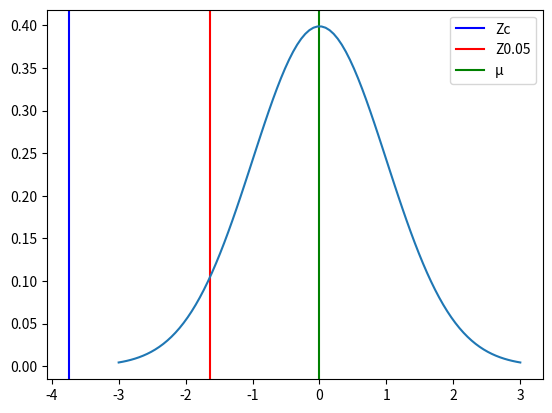

Write Python code to recreate this figure.
# %% [markdown]
# # Hyphotesis test

# %% [markdown]
# ## Exercise 12

# %% [markdown]
# 12. Una compañía desea comparar el aumento de peso en bebés que consumen su producto contra los que consumen el competidor. Una muestra de 40 bebés de usan la 1ª marca reveló un aumento de peso de 3.2 kg en los primeros tres meses después de nacidos con 1.2 kg de desviación estándar Una muestra de 55 bebés que usan la 2ª marca indica un aumento de 4.2 kg con desviación estándar de 1.4 kg. Con un nivel de significancia de 0.05 ¿Es posible concluir que los bebés que consumieron el producto de la marca 2 ganaron más peso?

# %%
import math
import matplotlib.pyplot as plt
import numpy as np
import scipy.stats as stats

# %% [markdown]
# ### 1. Define the null and alternate hypotheses

# %% [markdown]
# H<sub>0</sub>: µ<sub>1</sub> ≥ µ<sub>2</sub>  
# H<sub>1</sub>: µ<sub>1</sub> < µ<sub>2</sub>

# %% [markdown]
# ### 2. Define the level of confidence and significance

# %% [markdown]
# 1 - α = 95%  
# α = 5%

# %% [markdown]
# ### 3. Select the test statistic

# %% [markdown]
# $$Z = \frac{\overline{x}_1-\overline{x}_2}{\sqrt{\frac{s_1^2}{ n_1}+\frac{s_2^2}{ n_2}}}$$

# %% [markdown]
# _Where:_  
# ${ Z }$ = test statistic  
# $\overline{x}$ = sample average  
# ${s}$ = sample standard deviation  
# ${n}$ = sample size

# %% [markdown]
# ### 4. Calculate the test statistic

# %% [markdown]
# #### Calculate $\overline{x}$

# %%
x1 = 3.2

# %%
x2 = 4.2

# %% [markdown]
# $\overline{x}$<sub>1</sub> = 3.2  
# $\overline{x}$<sub>2</sub> = 4.2

# %% [markdown]
# #### Calculate ${s}$

# %%
s1 = 1.2

# %%
s2 = 1.4

# %% [markdown]
# ${ s }$<sub>1</sub> = 1.2  
# ${ s }$<sub>2</sub> = 1.4

# %% [markdown]
# #### Calculate ${n}$

# %%
n1 = 40

# %%
n2 = 55

# %% [markdown]
# ${ n }$<sub>1</sub> = 40  
# ${ n }$<sub>2</sub> = 55

# %% [markdown]
# #### Calculate ${ Z }$

# %% [markdown]
# $$Z = \frac{3.2-4.2}{\sqrt{\frac{1.2^2}{40}+\frac{1.4^2}{55}}}$$

# %%
Zc = (x1-x2)/(math.sqrt((s1**2/n1)+(s2**2/n2)))
Zc

# %% [markdown]
# ${Zc}$ = -3.74

# %% [markdown]
# ### 5. Set decision rule

# %% [markdown]
# | Confidence | Significance | Left  | Right | Bilateral    |
# | ---------- | ------------ | ----  | ----- | ------------ |
# | 90%        | 10%          | -1.28 | 1.28  | ${\pm}$ 1.64 |
# | 95%        | 5%           | -1.64 | 1.64  | ${\pm}$ 1.96 |
# | 99%        | 1%           | -2.33 | 2.33  | ${\pm}$ 2.58 |

# %% [markdown]
# Z<sub>c</sub> = -3.74  
# Z<sub>0.01</sub> = -1.64

# %%
Z = -1.64

# %% [markdown]
# ### 6. Take decision rule

# %%
mu = 0
variance = 1
sigma = math.sqrt(variance)
x = np.linspace(mu - 3*sigma, mu + 3*sigma, 100)
plt.axvline(x=Zc, color="blue")
plt.axvline(x=Z, color="red")
plt.axvline(x=mu, color="green")
plt.legend(["Zc", "Z0.05", "µ"])
plt.plot(x, stats.norm.pdf(x, mu, sigma))
plt.show()

# %% [markdown]
# #### H<sub>0</sub> is rejected
# #### H<sub>1</sub> is accepted

# %% [markdown]
# ### 7. Draw conclusions

# %% [markdown]
# Con un 99% de confianza se puede concluir que los bebés que consumieron el producto de la marca 2 ganaron más peso.
print('Con un 99% de confianza se puede concluir que los bebés que consumieron el producto de la marca 2 ganaron más peso.')
